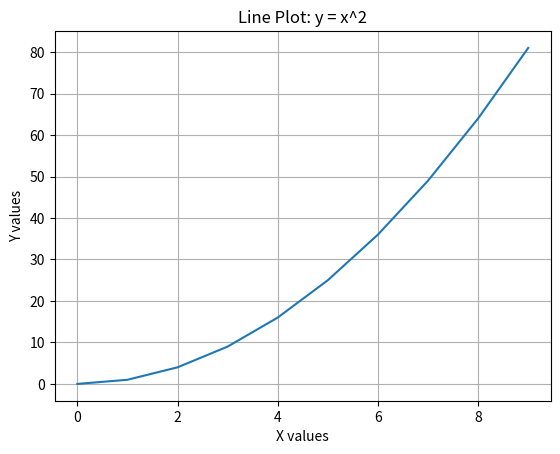
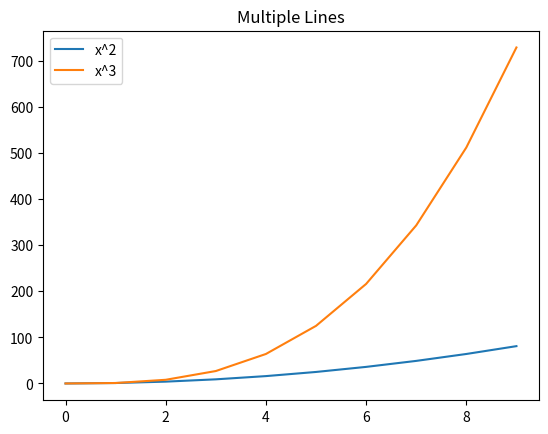
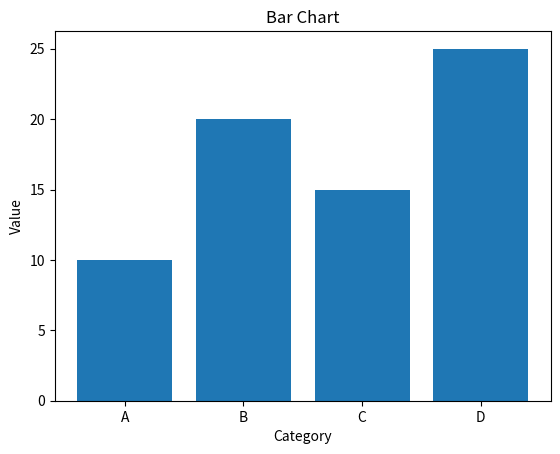
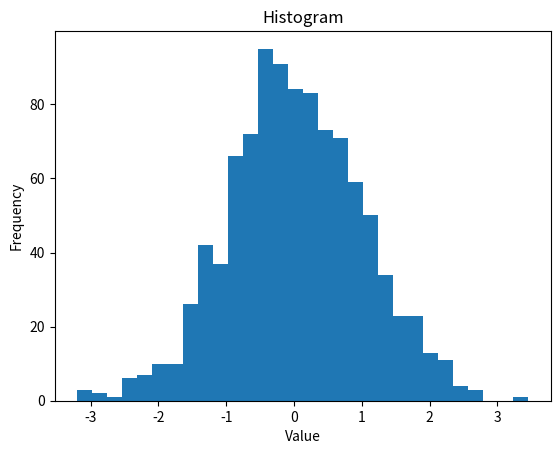
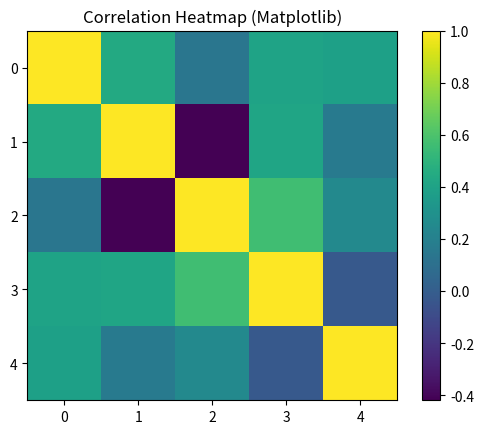

Generate these figures, in order, with matplotlib:
# ============================================================
# MATPLOTLIB MASTER SCRIPT
# Covers: Line, Bar, Histogram, Heatmap
# ============================================================

import matplotlib.pyplot as plt
import numpy as np

# ------------------------------------------------------------
# 1️⃣ BASIC LINE PLOT
# ------------------------------------------------------------

x = np.arange(0, 10)
y = x ** 2

plt.figure()
plt.plot(x, y)
plt.title("Line Plot: y = x^2")
plt.xlabel("X values")
plt.ylabel("Y values")
plt.grid(True)
plt.show()


# ------------------------------------------------------------
# 2️⃣ MULTIPLE LINE PLOTS
# ------------------------------------------------------------

y2 = x ** 3

plt.figure()
plt.plot(x, y, label="x^2")
plt.plot(x, y2, label="x^3")
plt.legend()
plt.title("Multiple Lines")
plt.show()


# ------------------------------------------------------------
# 3️⃣ BAR CHART
# ------------------------------------------------------------

categories = ["A", "B", "C", "D"]
values = [10, 20, 15, 25]

plt.figure()
plt.bar(categories, values)
plt.title("Bar Chart")
plt.xlabel("Category")
plt.ylabel("Value")
plt.show()


# ------------------------------------------------------------
# 4️⃣ HISTOGRAM
# ------------------------------------------------------------

data = np.random.randn(1000)

plt.figure()
plt.hist(data, bins=30)
plt.title("Histogram")
plt.xlabel("Value")
plt.ylabel("Frequency")
plt.show()


# ------------------------------------------------------------
# 5️⃣ CORRELATION HEATMAP (MANUAL WITH MATPLOTLIB)
# ------------------------------------------------------------

# Create random dataset
data_matrix = np.random.rand(5, 5)

# Correlation matrix
corr = np.corrcoef(data_matrix)

plt.figure()
plt.imshow(corr)
plt.colorbar()
plt.title("Correlation Heatmap (Matplotlib)")
plt.xticks(range(5))
plt.yticks(range(5))
plt.show()